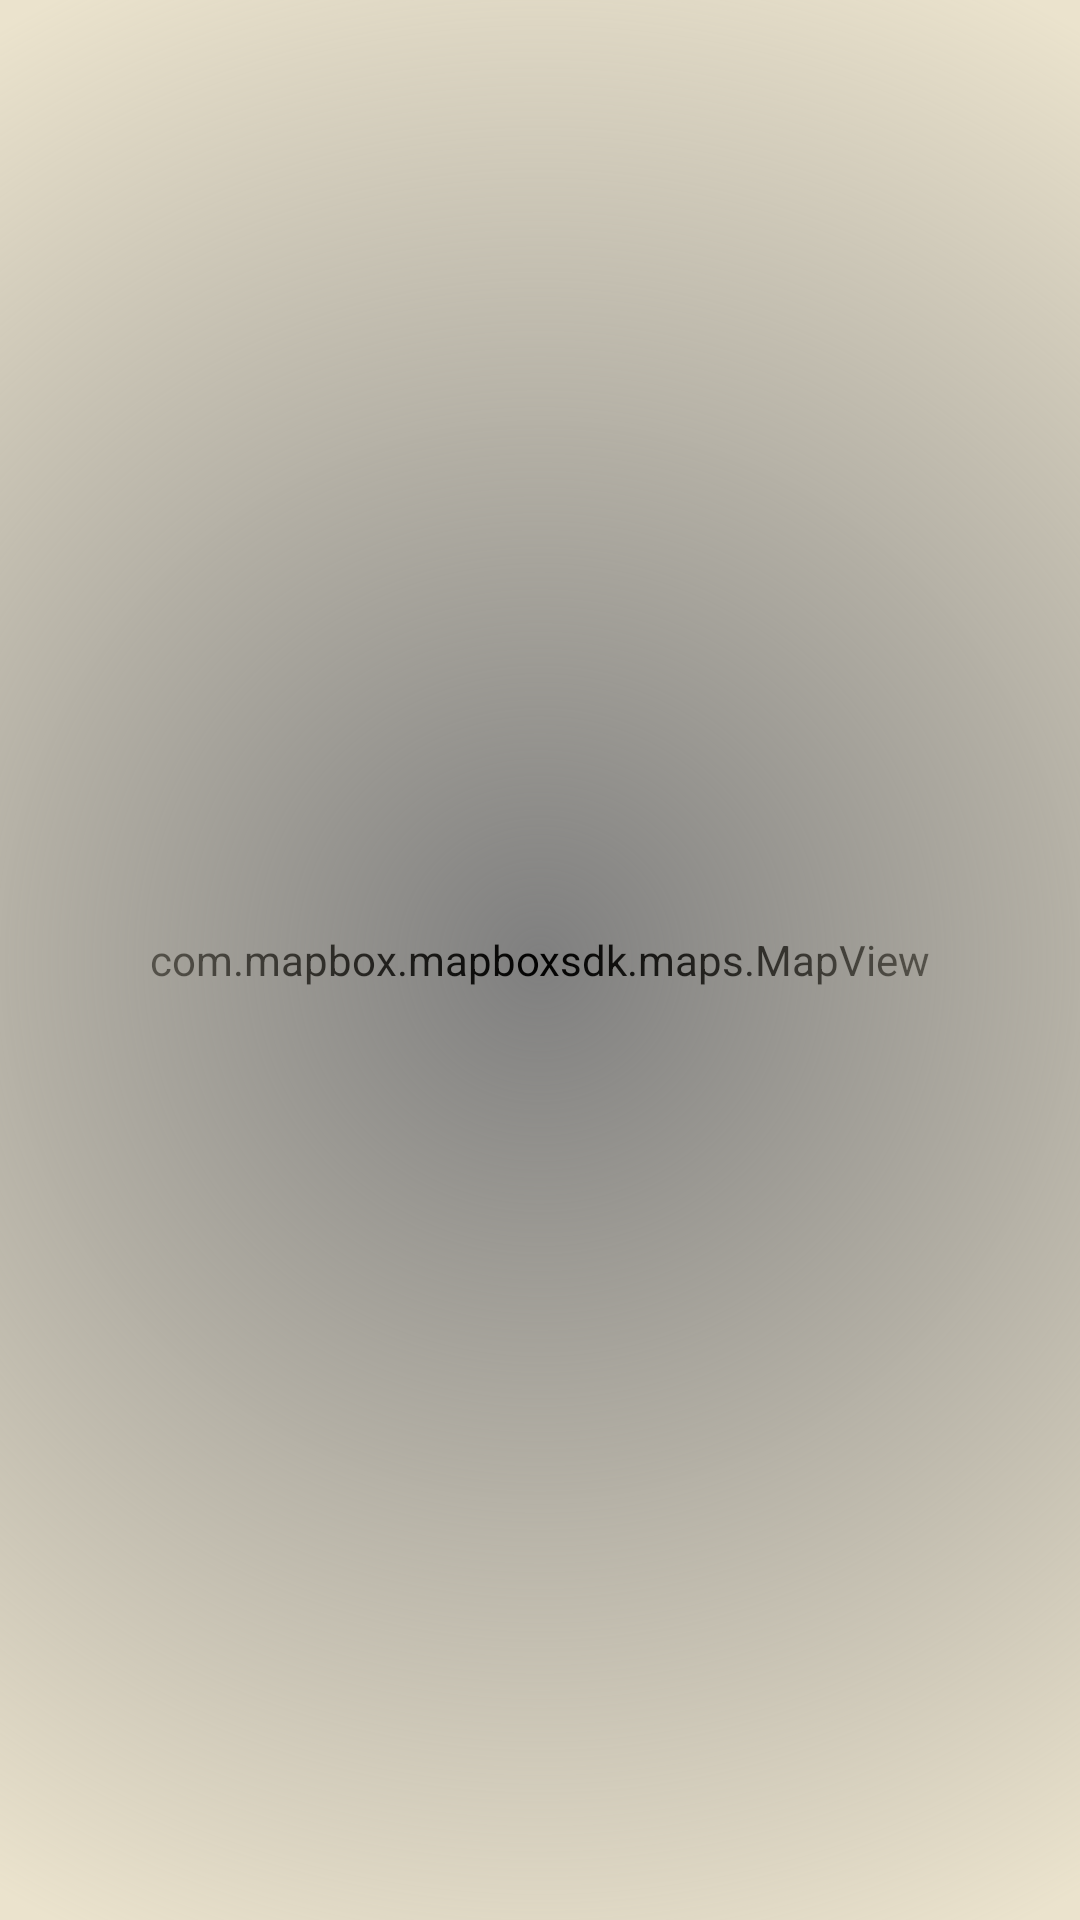

Reconstruct the res/layout file that produces this screen, plus the resources it refers to.
<!-- AndroidManifest.xml: application theme AppTheme -->
<!-- res/layout/activity_main.xml -->
<?xml version="1.0" encoding="utf-8"?>
<FrameLayout xmlns:android="http://schemas.android.com/apk/res/android"
    xmlns:app="http://schemas.android.com/apk/res-auto"
    xmlns:mapbox="http://schemas.android.com/apk/res-auto"
    xmlns:tools="http://schemas.android.com/tools"
    android:id="@+id/activity_main"
    android:layout_width="match_parent"
    android:layout_height="match_parent"
    tools:context=".MainActivity">

    <com.mapbox.mapboxsdk.maps.MapView
        android:id="@+id/mapView"
        android:layout_width="match_parent"
        android:layout_height="match_parent"
        mapbox:attribution_enabled="false"
        mapbox:center_latitude="54.6872"
        mapbox:center_longitude="25.2797"
        mapbox:logo_enabled="false"
        mapbox:style_url="@string/MAPBOX_MAP_STYLE_URL"
        mapbox:zoom="11"
        tools:visibility="gone" />

    <View
        android:layout_width="match_parent"
        android:layout_height="match_parent"
        android:background="@drawable/center_gradient" />

    <ScrollView
        android:id="@+id/storyContainer"
        android:layout_width="match_parent"
        android:layout_height="match_parent"
        android:fillViewport="true"
        android:visibility="gone"
        tools:visibility="visible">

        <LinearLayout
            android:layout_width="match_parent"
            android:layout_height="wrap_content"
            android:clipToPadding="false"
            android:orientation="vertical"
            android:paddingBottom="48dp"
            android:paddingTop="72dp">

            <ImageView
                android:id="@+id/storyImage"
                android:layout_width="match_parent"
                android:layout_height="@dimen/image_height"
                android:elevation="8dp"
                tools:src="#f00" />

            <TextView
                android:id="@+id/storyText"
                style="@style/TextAppearance.AppCompat.Subhead"
                android:layout_width="match_parent"
                android:layout_height="wrap_content"
                android:layout_marginLeft="48dp"
                android:layout_marginRight="48dp"
                android:layout_marginTop="32dp"
                android:fontFeatureSettings="onum"
                android:lineSpacingExtra="6dp"
                tools:text="I am story, a big beautiful story of love and cookies and DMP." />

        </LinearLayout>

    </ScrollView>

    <TextView
        android:id="@+id/showStoryButton"
        style="@style/TextAppearance.AppCompat.Title"
        android:layout_width="wrap_content"
        android:layout_height="wrap_content"
        android:layout_gravity="bottom|center_horizontal"
        android:layout_marginBottom="64dp"
        android:background="@drawable/button_border"
        android:paddingBottom="8dp"
        android:paddingLeft="16dp"
        android:paddingRight="16dp"
        android:paddingTop="8dp"
        android:text="@string/open_story_cta"
        android:visibility="invisible"
        tools:visibility="visible" />

    <ImageView
        android:id="@+id/showStoryImage"
        android:layout_width="match_parent"
        android:layout_height="@dimen/image_height"
        android:layout_gravity="bottom"
        android:visibility="invisible"
        tools:src="#0f0"
        tools:visibility="visible" />

    <ScrollView
        android:id="@+id/submitStoryContainer"
        android:layout_width="match_parent"
        android:layout_height="match_parent"
        android:orientation="vertical"
        android:visibility="gone"
        tools:visibility="visible">

        <LinearLayout
            android:layout_width="match_parent"
            android:layout_height="wrap_content"
            android:orientation="vertical">

            <FrameLayout
                android:id="@+id/addPhotoButton"
                android:layout_width="match_parent"
                android:layout_height="@dimen/image_height"
                android:layout_marginTop="72dp"
                android:background="#4fff">

                <TextView
                    style="@style/TextAppearance.AppCompat.Title"
                    android:layout_width="wrap_content"
                    android:layout_height="wrap_content"
                    android:layout_gravity="center"
                    android:paddingBottom="8dp"
                    android:paddingLeft="16dp"
                    android:paddingRight="16dp"
                    android:paddingTop="8dp"
                    android:text="Kaip atrodė?" />


                <ImageView
                    android:id="@+id/submitStoryImage"
                    android:layout_width="match_parent"
                    android:layout_height="match_parent"
                    android:scaleType="centerCrop" />

            </FrameLayout>

            <EditText
                android:id="@+id/submitStoryEditText"
                android:layout_width="match_parent"
                android:layout_height="wrap_content"
                android:layout_marginBottom="16dp"
                android:layout_marginLeft="48dp"
                android:layout_marginRight="48dp"
                android:layout_marginTop="16dp"
                android:hint="Kas įvyko?" />

            <TextView
                android:id="@+id/submitStoryButton"
                style="@style/TextAppearance.AppCompat.Title"
                android:layout_width="wrap_content"
                android:layout_height="wrap_content"
                android:layout_gravity="center_horizontal"
                android:layout_marginBottom="56dp"
                android:background="@drawable/button_border"
                android:paddingBottom="8dp"
                android:paddingLeft="16dp"
                android:paddingRight="16dp"
                android:paddingTop="8dp"
                android:text="Pasidalink istorija" />

        </LinearLayout>

    </ScrollView>

    <ImageView
        android:id="@+id/hideStoryButton"
        android:layout_width="48dp"
        android:layout_height="48dp"
        android:layout_gravity="end"
        android:layout_margin="16dp"
        android:background="?attr/selectableItemBackgroundBorderless"
        android:padding="12dp"
        android:visibility="invisible"
        app:srcCompat="@drawable/ic_cancel_24dp"
        tools:visibility="invisible" />

    <ImageView
        android:id="@+id/addStoryButton"
        android:layout_width="48dp"
        android:layout_height="48dp"
        android:layout_gravity="end"
        android:layout_margin="16dp"
        android:background="?attr/selectableItemBackgroundBorderless"
        android:padding="12dp"
        android:visibility="visible"
        app:srcCompat="@drawable/ic_add_circle_white_24dp"
        tools:visibility="visible" />

</FrameLayout>
<!-- resources referenced by this layout -->
<resources>
  <dimen name="image_height">240dp</dimen>
  <!-- drawable center_gradient (drawable) -->
  <?xml version="1.0" encoding="utf-8"?>
  <shape xmlns:android="http://schemas.android.com/apk/res/android"
      android:shape="rectangle">
      <gradient
          android:endColor="#EBE3CD"
          android:startColor="#00EBE3CD"
          android:gradientRadius="100%"
          android:type="radial" />
  </shape>
  <!-- drawable ic_cancel_24dp (drawable) -->
  <?xml version="1.0" encoding="utf-8"?>
  <vector xmlns:android="http://schemas.android.com/apk/res/android"
      android:width="24dp"
      android:height="24dp"
      android:viewportHeight="24"
      android:viewportWidth="24">
  
      <path
          android:fillColor="#FFF"
          android:pathData="M12 2C6.47 2 2 6.47 2 12s4.47 10 10 10 10-4.47 10-10S17.53 2 12 2zm5 13.59L15.59 17 12 13.41 8.41 17 7 15.59 10.59 12 7 8.41 8.41 7 12 10.59 15.59 7 17 8.41 13.41 12 17 15.59z "
          android:strokeColor="#FFF" />
  </vector>
  <string name="open_story_cta">Noriu sužinoti</string>
  <style name="AppTheme" parent="Theme.AppCompat.NoActionBar">
          
          <item name="colorPrimary">@color/colorPrimary</item>
          <item name="colorPrimaryDark">@color/colorPrimaryDark</item>
          <item name="colorAccent">@color/colorAccent</item>
  
          <item name="android:windowBackground">@color/base</item>
      </style>
  <color name="colorPrimary">#3F51B5</color>
  <color name="colorPrimaryDark">#000000</color>
  <color name="colorAccent">#AB38B8</color>
  <color name="base">#EBE3CD</color>
</resources>
